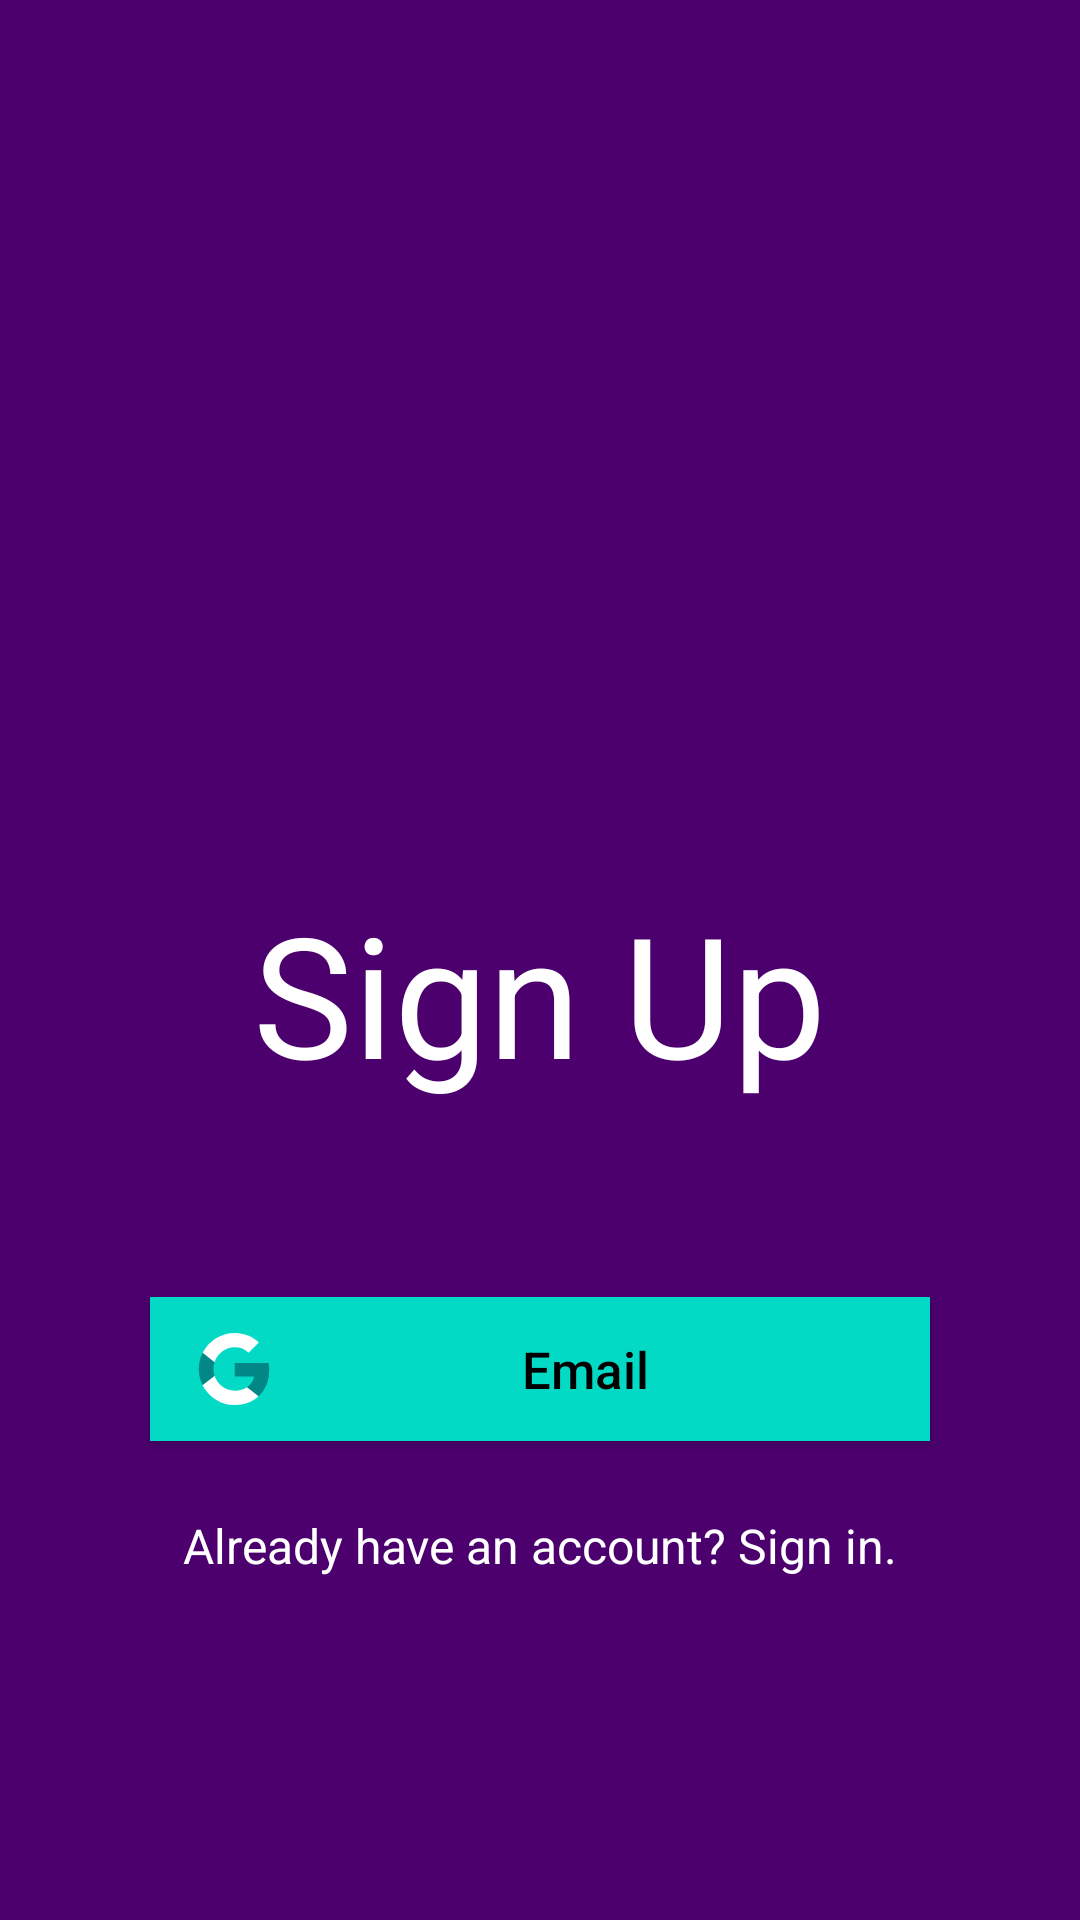

This screen was rendered from an Android layout file. Write that file and the resources it references.
<!-- AndroidManifest.xml: application theme Theme.Wow -->
<!-- res/layout/activity_signupchoice.xml -->
<?xml version="1.0" encoding="utf-8"?>
<LinearLayout xmlns:android="http://schemas.android.com/apk/res/android"
    xmlns:app="http://schemas.android.com/apk/res-auto"
    android:id="@+id/llSignupChoice"
    xmlns:tools="http://schemas.android.com/tools"
    android:layout_width="match_parent"
    android:layout_height="match_parent"
    android:gravity="center"
    android:orientation="vertical"
    android:background="@color/royalurple"
    tools:context=".SignupchoiceActivity">


    <TextView
        android:id="@+id/txvTitle"
        android:layout_width="wrap_content"
        android:layout_height="wrap_content"

        android:padding="24dp"
        android:text="@string/sign_up"
        android:textColor="?attr/colorOnPrimary"
        android:textSize="56dp"
        android:layout_marginTop="180dp"/>


    <View
        android:layout_width="wrap_content"
        android:layout_height="40dp" />

    <Button
        android:visibility="gone"
        android:id="@+id/btnChoicePhone"
        android:layout_width="260dp"
        android:layout_height="wrap_content"
        android:layout_marginBottom="20dp"
        android:paddingHorizontal="40dp"
        android:paddingVertical="10dp"
        android:text="Phone"
        android:textAllCaps="false"
        android:textColor="@color/black"
        android:background="@color/teal_200"
        android:textSize="16dp" />

    <Button
        android:id="@+id/btnChoiceEmail"
        android:layout_width="260dp"
        android:layout_height="wrap_content"
        android:drawableLeft="@drawable/ic_google"
        android:drawablePadding="6dp"

        android:paddingHorizontal="16dp"
        android:paddingVertical="10dp"
        android:text="Email"
        android:textAllCaps="false"
        android:textColor="@color/black"
        android:background="@color/teal_200"
        android:textSize="17dp" />

    <TextView
        android:id="@+id/txv_alternative"
        android:layout_width="wrap_content"
        android:layout_height="wrap_content"

        android:padding="24dp"
        android:text="@string/sign_up_alt"
        android:textColor="?attr/colorOnPrimary"
        android:textSize="16dp"
        android:clickable="true"
        android:onClick="onClick"/>


</LinearLayout>
<!-- resources referenced by this layout -->
<resources>
  <color name="black">#FF000000</color>
  <color name="royalurple"> #4B006E</color>
  <color name="teal_200">#FF03DAC5</color>
  <!-- drawable ic_google (drawable) -->
  <vector xmlns:android="http://schemas.android.com/apk/res/android"
      android:width="24dp"
      android:height="24dp"
      android:viewportWidth="24"
      android:viewportHeight="24">
      <path
          android:pathData="M23.745,12.27C23.745,11.48 23.675,10.73 23.555,10L12.255,10L12.255,14.51L18.725,14.51C18.435,15.99 17.585,17.24 16.325,18.09L16.325,21.09L20.185,21.09C22.445,19 23.745,15.92 23.745,12.27Z"
          android:fillColor="@color/teal_700"/>
      <path
          android:pathData="M12.255,24C15.495,24 18.205,22.92 20.185,21.09L16.325,18.09C15.245,18.81 13.875,19.25 12.255,19.25C9.125,19.25 6.475,17.14 5.525,14.29L1.545,14.29L1.545,17.38C3.515,21.3 7.565,24 12.255,24Z"
          android:fillColor="@color/white"/>
      <path
          android:pathData="M5.525,14.29C5.275,13.57 5.145,12.8 5.145,12C5.145,11.2 5.285,10.43 5.525,9.71L5.525,6.62L1.545,6.62C0.725,8.24 0.255,10.06 0.255,12C0.255,13.94 0.725,15.76 1.545,17.38L5.525,14.29Z"
          android:fillColor="@color/teal_700"/>
      <path
          android:pathData="M12.255,4.75C14.025,4.75 15.605,5.36 16.855,6.55L20.275,3.13C18.205,1.19 15.495,0 12.255,0C7.565,0 3.515,2.7 1.545,6.62L5.525,9.71C6.475,6.86 9.125,4.75 12.255,4.75Z"
          android:fillColor="@color/white"/>
  </vector>
  <string name="sign_up">Sign Up</string>
  <string name="sign_up_alt">Already have an account? Sign in.</string>
  <style name="Theme.Wow" parent="Theme.MaterialComponents.DayNight.DarkActionBar">
          
          <item name="colorPrimary">@color/purple_500</item>
          <item name="colorPrimaryVariant">@color/purple_700</item>
          <item name="colorOnPrimary">@color/white</item>
          
          <item name="colorSecondary">@color/teal_200</item>
          <item name="colorSecondaryVariant">@color/teal_700</item>
          <item name="colorOnSecondary">@color/black</item>
          
          <item name="android:statusBarColor">?attr/colorPrimaryVariant</item>
          
      </style>
  <color name="teal_700">#FF018786</color>
  <color name="white">#FFFFFFFF</color>
  <color name="purple_500">#FF6200EE</color>
  <color name="purple_700">#FF3700B3</color>
</resources>
